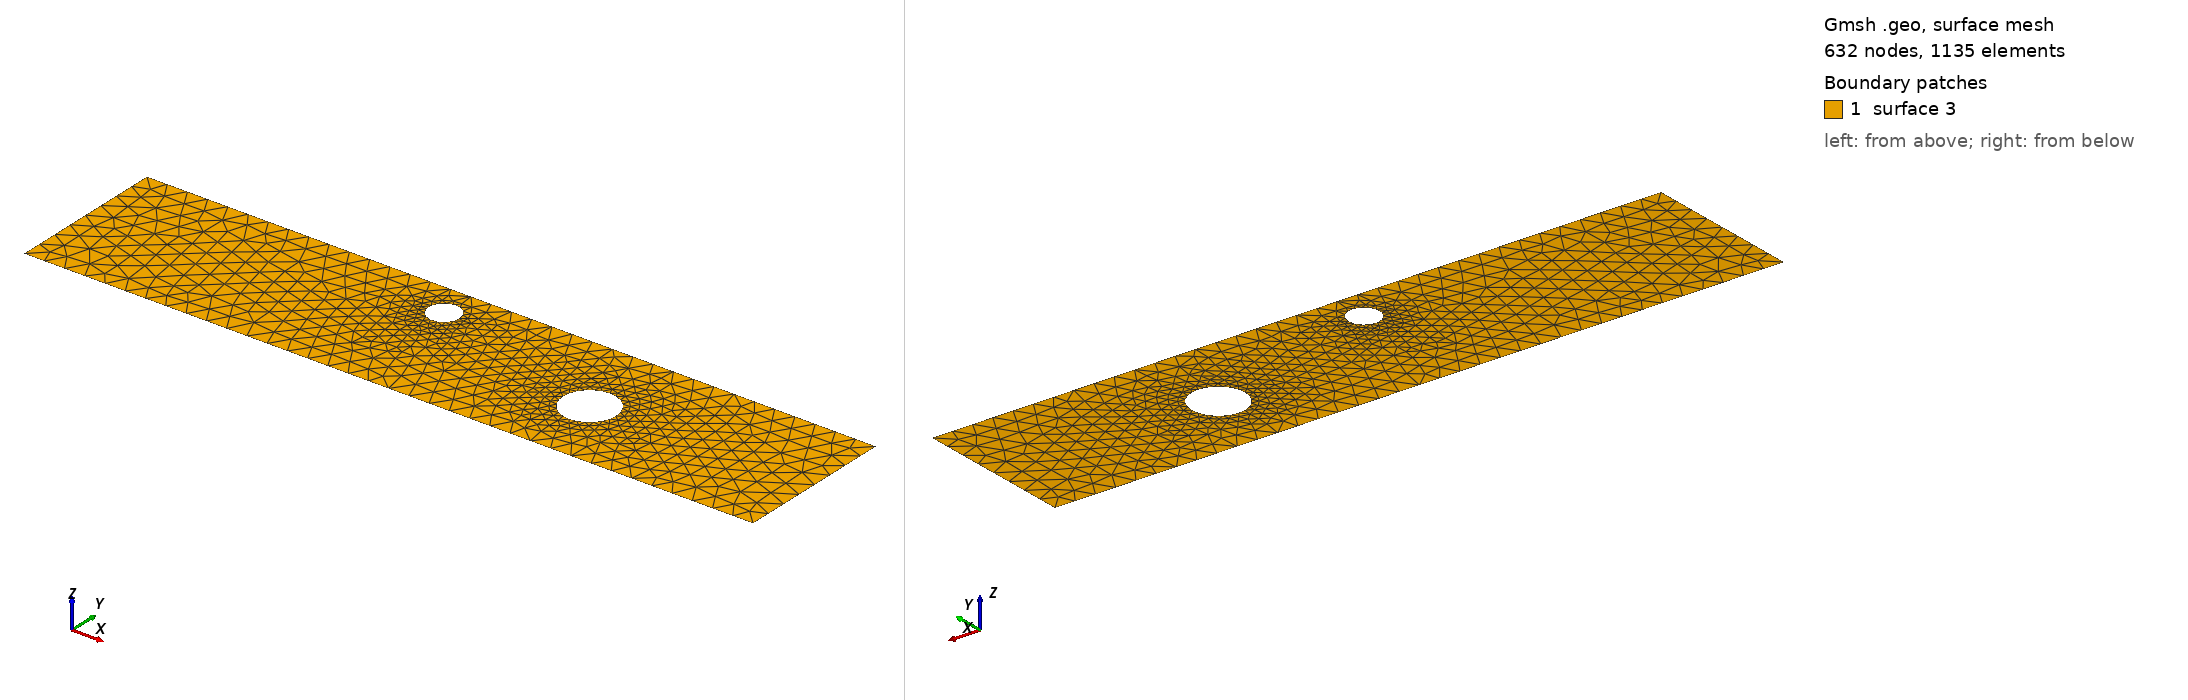

Gmsh geometry script, surface-meshed: 632 nodes, 1135 surface elements. Boundary patches (legend numbers): 1 surface 3. Left view from above one corner, right view from below the opposite corner. The script declares no physical surfaces, so the legend lists its geometric surfaces. The drawing asked Gmsh for element sizes between 1% and 20% of the model's largest extent; the script's own settings can give other sizes.

=== cad_472.geo (drawn) ===
//+
SetFactory("OpenCASCADE");
//+
Point(1) = {0.111549, -3.764306, 0.000000, 1.000000};
//+
Point(2) = {36.029251, -3.764306, 0.000000, 1.000000};
//+
Point(3) = {36.029251, 4.113533, 0.000000, 1.000000};
//+
Point(4) = {0.111549, 4.113533, 0.000000, 1.000000};
//+
Line(1) = {4, 1};
//+
Line(2) = {1, 2};
//+
Line(3) = {2, 3};
//+
Line(4) = {3, 4};
//+
Curve Loop(1) = {1, 2, 3, 4};
//+
Point(6) = {16.804008, 2.425119, 0.000000, 0.076125};
//+
Point(5) = {16.042755, 2.425119, 0.000000, 0.076125};
//+
Point(7) = {15.662129, 3.084383, 0.000000, 0.076125};
//+
Point(8) = {15.662129, 1.765855, 0.000000, 0.076125};
//+
Point(10) = {26.469595, -0.118810, 0.000000, 0.129937};
//+
Point(9) = {25.170223, -0.118810, 0.000000, 0.129937};
//+
Point(11) = {24.520537, 1.006480, 0.000000, 0.129937};
//+
Point(12) = {24.520537, -1.244099, 0.000000, 0.129937};
//+
Ellipse(5) = {6, 5, 7, 7};
//+
Ellipse(6) = {7, 5, 8, 8};
//+
Ellipse(7) = {8, 5, 6, 6};
//+
Curve Loop(2) = {5, 6, 7};
//+
Ellipse(8) = {10, 9, 11, 11};
//+
Ellipse(9) = {11, 9, 12, 12};
//+
Ellipse(10) = {12, 9, 10, 10};
//+
Curve Loop(3) = {8, 9, 10};
//+
Plane Surface(3) = {1, 2, 3};
//+
Physical Curve("INFLOW", 100) = {1};
//+
Physical Curve("OUTFLOW", 101) = {3};
//+
Physical Curve("WALL_BOUNDARY", 102) = {2, 4};
//+
Physical Curve("OBSTACLE", 103) = {5, 6, 7, 8, 9, 10};
